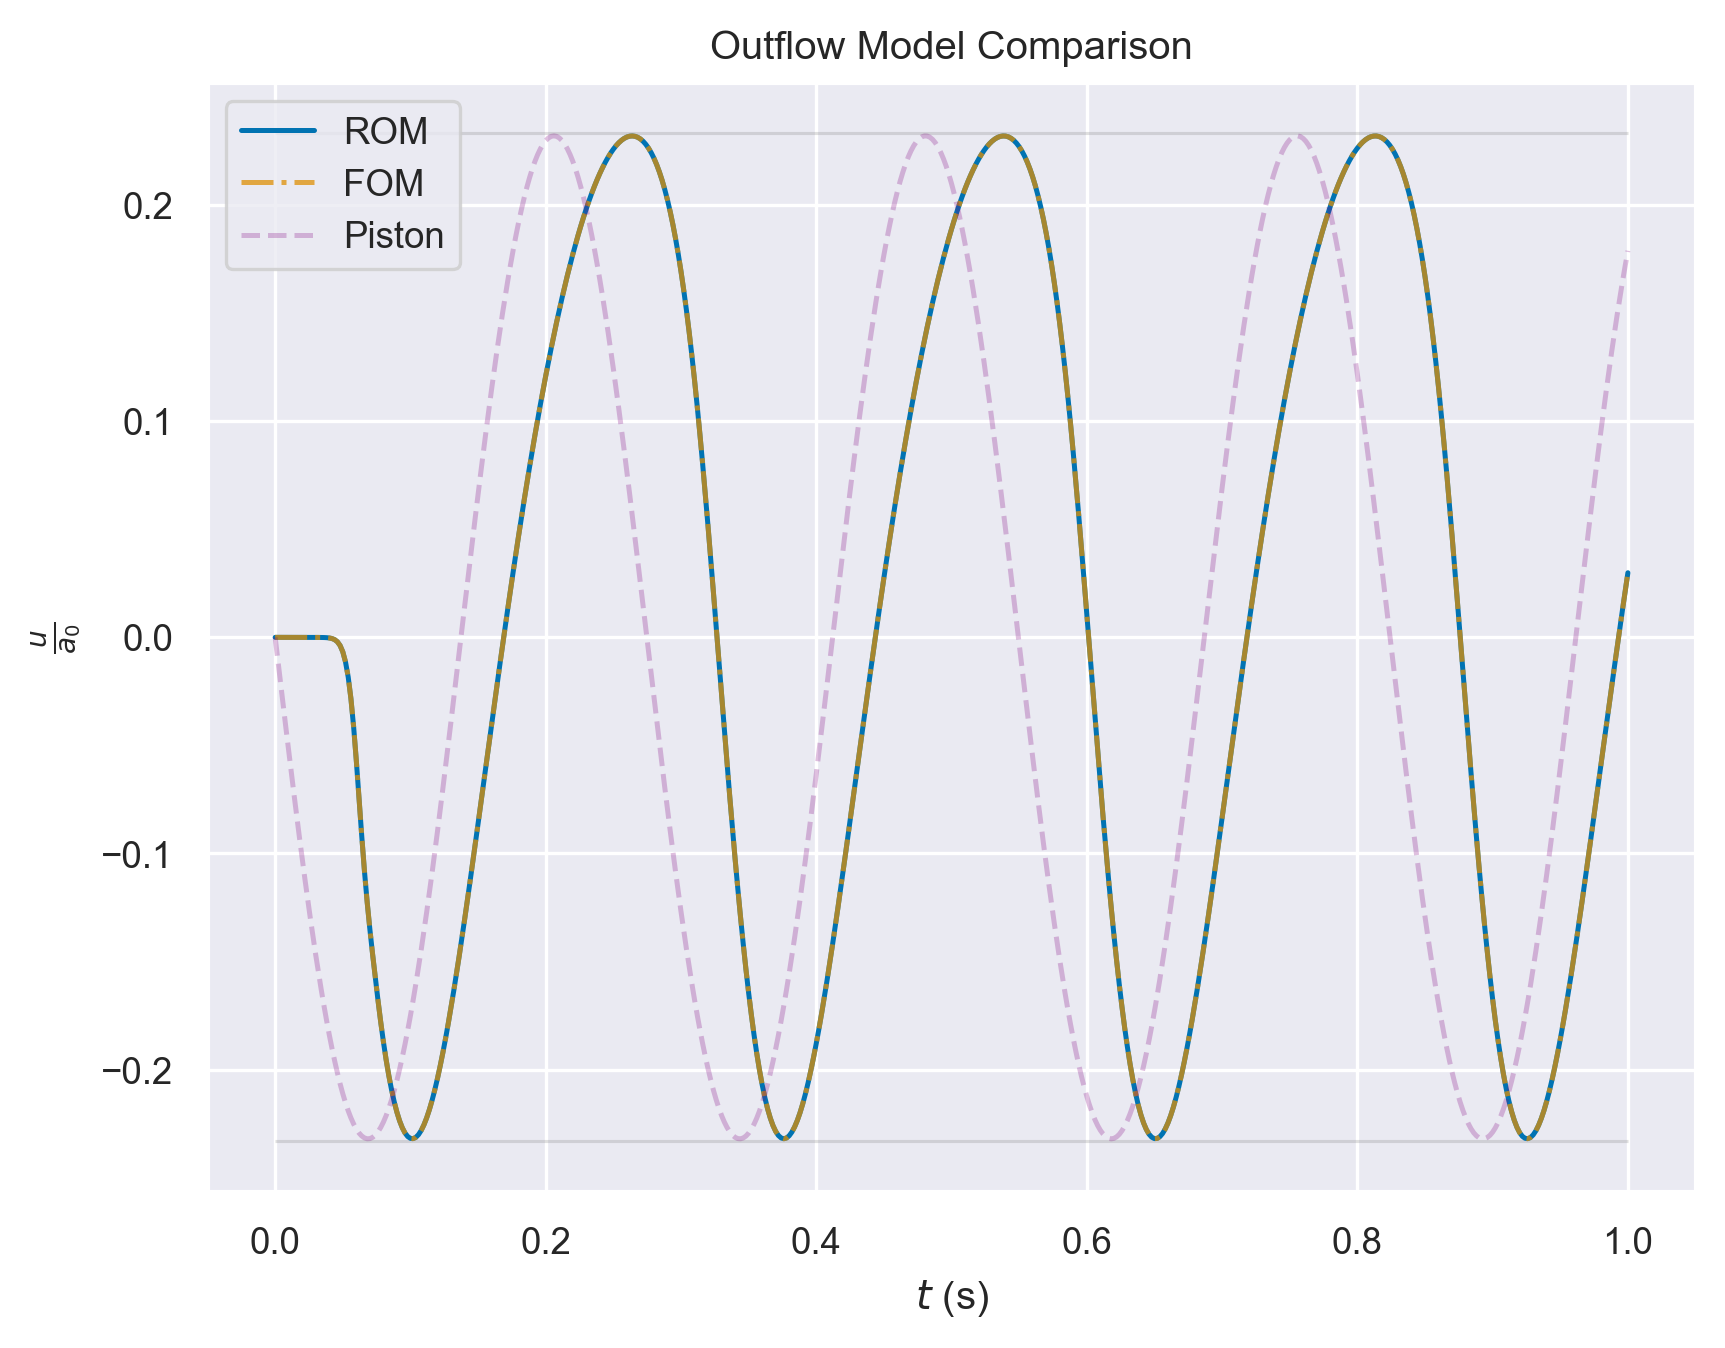

Data behind this chart, as committed beside it:
, fom, rom, srom, piston
0.002, -1.6308992893516627e-06, -1.6311741207238243e-06, -1.6329217804343522e-06, -0.2046
0.004, -6.0770583969369845e-06, -6.0556887241120765e-06, -6.061074258760638e-06, -0.4088
0.006, -1.4861119170275883e-05, -1.502740685122821e-05, -1.496183208652497e-05, -0.6121
0.008, -2.869569991876485e-05, -2.798634131665833e-05, -2.8206470681936986e-05, -0.8141
0.01, -4.7900435329979806e-05, -4.98133398025613e-05, -4.9517674662153584e-05, -1.014
0.012, -7.262615319336504e-05, -6.957896918652573e-05, -6.952151214213198e-05, -1.213
0.014, -0.000103, -0.0001047, -0.0001052, -1.408
0.016, -0.000139, -0.0001417, -0.0001411, -1.601
0.018, -0.0001807, -0.0001757, -0.0001752, -1.79
0.02, -0.0002283, -0.0002276, -0.0002286, -1.976
0.022, -0.000282, -0.0002891, -0.0002891, -2.158
0.024, -0.0003423, -0.000341, -0.0003397, -2.335
0.026, -0.0004108, -0.0004021, -0.0004022, -2.507
0.028, -0.000492, -0.0004942, -0.0004958, -2.674
0.03, -0.0005974, -0.0006077, -0.0006075, -2.835
0.032, -0.0007571, -0.0007553, -0.0007534, -2.99
0.034, -0.001043, -0.001031, -0.001031, -3.139
0.036, -0.001616, -0.001616, -0.001618, -3.282
0.038, -0.002824, -0.002835, -0.002836, -3.417
0.04, -0.005358, -0.005362, -0.00536, -3.546
0.042, -0.01052, -0.01051, -0.01051, -3.667
0.044, -0.02063, -0.02062, -0.02062, -3.78
0.046, -0.03947, -0.03948, -0.03948, -3.886
0.048, -0.07292, -0.07293, -0.07293, -3.983
0.05, -0.1293, -0.1293, -0.1293, -4.072
0.052, -0.2194, -0.2193, -0.2194, -4.153
0.054, -0.355, -0.355, -0.355, -4.225
0.056, -0.5465, -0.5465, -0.5465, -4.288
0.058, -0.7978, -0.7978, -0.7978, -4.342
0.06, -1.101, -1.101, -1.101, -4.387
0.062, -1.436, -1.436, -1.436, -4.422
0.064, -1.772, -1.772, -1.772, -4.449
0.066, -2.085, -2.085, -2.085, -4.466
0.068, -2.361, -2.361, -2.361, -4.474
0.07, -2.604, -2.604, -2.604, -4.472
0.072, -2.825, -2.825, -2.825, -4.462
0.074, -3.035, -3.035, -3.035, -4.441
0.076, -3.237, -3.237, -3.237, -4.412
0.078, -3.429, -3.429, -3.429, -4.373
0.08, -3.607, -3.607, -3.607, -4.325
0.082, -3.767, -3.767, -3.767, -4.268
0.084, -3.909, -3.909, -3.909, -4.203
0.086, -4.034, -4.034, -4.034, -4.128
0.088, -4.143, -4.143, -4.143, -4.045
0.09, -4.237, -4.237, -4.237, -3.953
0.092, -4.314, -4.314, -4.314, -3.853
0.094, -4.376, -4.376, -4.376, -3.745
0.096, -4.423, -4.423, -4.423, -3.629
0.098, -4.454, -4.454, -4.454, -3.506
0.1, -4.47, -4.47, -4.47, -3.375
0.102, -4.473, -4.473, -4.473, -3.237
0.104, -4.461, -4.461, -4.461, -3.092
0.106, -4.436, -4.436, -4.436, -2.941
0.108, -4.399, -4.399, -4.399, -2.784
0.11, -4.349, -4.349, -4.349, -2.621
0.112, -4.287, -4.287, -4.287, -2.452
0.114, -4.214, -4.214, -4.214, -2.278
0.116, -4.131, -4.131, -4.131, -2.1
0.118, -4.038, -4.038, -4.038, -1.917
0.12, -3.935, -3.935, -3.935, -1.73
... 440 more rows
